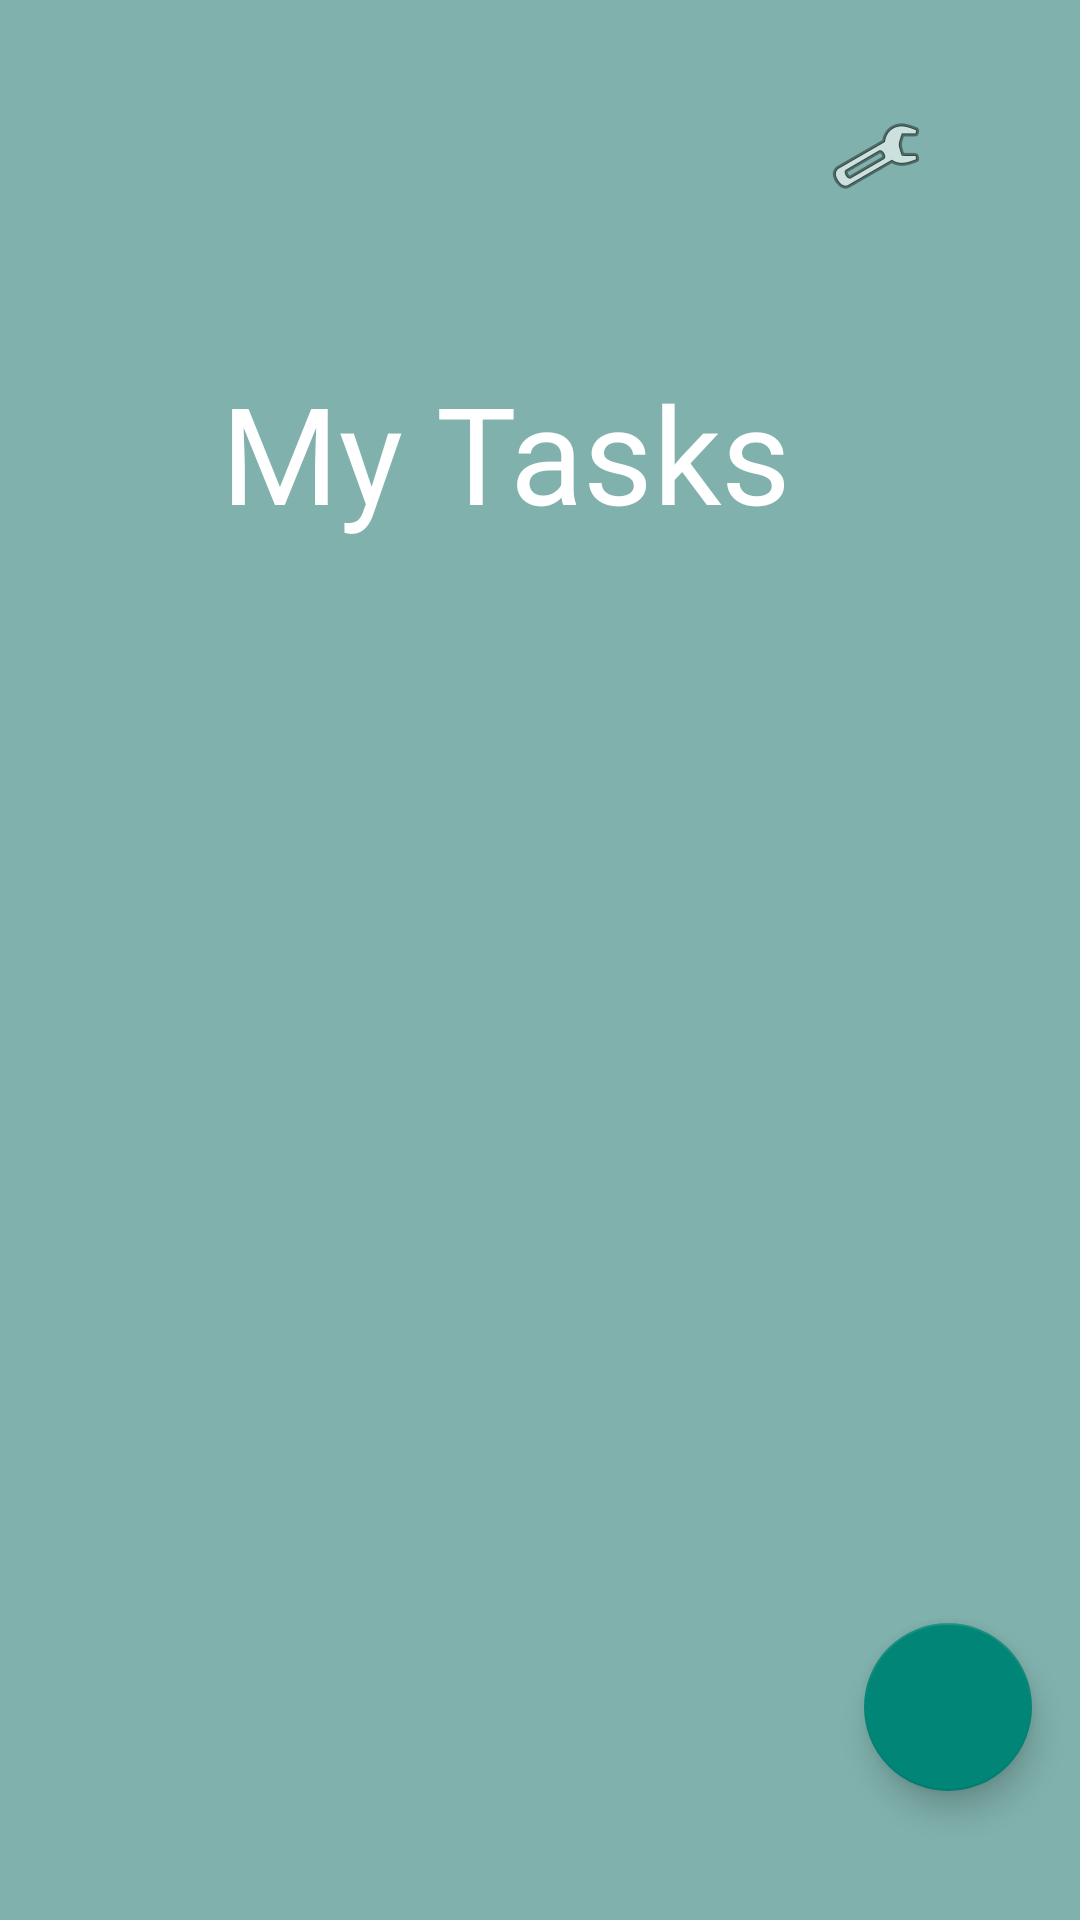

This screen was rendered from an Android layout file. Write that file and the resources it references.
<!-- AndroidManifest.xml: application theme Theme.Taskmaster -->
<!-- res/layout/activity_main.xml -->
<?xml version="1.0" encoding="utf-8"?>
<androidx.constraintlayout.widget.ConstraintLayout xmlns:android="http://schemas.android.com/apk/res/android"
    xmlns:app="http://schemas.android.com/apk/res-auto"
    xmlns:tools="http://schemas.android.com/tools"
    android:layout_width="match_parent"
    android:layout_height="match_parent"
    tools:context=".activity.HomeActivity"
    android:background="@color/teal_200"
    >

    <TextView
        android:id="@+id/textView5"
        android:layout_width="213dp"
        android:layout_height="63dp"
        android:text="@string/my_tasks"
        android:textAppearance="@style/TextAppearance.AppCompat.Display2"
        android:textColor="#FFF"
        app:layout_constraintBottom_toBottomOf="parent"

        app:layout_constraintEnd_toEndOf="parent"
        app:layout_constraintStart_toStartOf="parent"
        app:layout_constraintTop_toTopOf="parent"
        app:layout_constraintVertical_bias="0.209" />

    <ImageView
        android:id="@+id/userSettingsImage"
        android:layout_width="wrap_content"
        android:layout_height="wrap_content"
        android:layout_marginTop="36dp"
        android:layout_marginEnd="52dp"
        app:layout_constraintEnd_toEndOf="parent"
        app:layout_constraintTop_toTopOf="parent"
        app:srcCompat="@android:drawable/ic_menu_manage" />

    <TextView
        android:id="@+id/textHomeUsernameView"
        android:layout_width="wrap_content"
        android:layout_height="wrap_content"
        android:layout_marginStart="28dp"
        android:layout_marginTop="28dp"
        android:textColor="#FFF"
        app:layout_constraintStart_toStartOf="parent"
        app:layout_constraintTop_toTopOf="parent" />

    <androidx.recyclerview.widget.RecyclerView
        android:id="@+id/homeTaskRecycleView"
        android:layout_width="301dp"
        android:layout_height="220dp"
        android:layout_marginTop="36dp"
        android:textColor="#FFF"
        app:layout_constraintEnd_toEndOf="parent"
        app:layout_constraintStart_toStartOf="parent"
        app:layout_constraintTop_toBottomOf="@+id/textView5" />

    <com.google.android.material.floatingactionbutton.FloatingActionButton
        android:id="@+id/buttonAddTask"
        android:layout_width="wrap_content"
        android:layout_height="wrap_content"
        android:layout_gravity="end|bottom"
        android:layout_margin="16dp"
        android:layout_marginStart="16dp"
        android:layout_marginEnd="339dp"
        android:contentDescription="@string/add_task"
        android:src="@drawable/ic_baseline_add_24"
        app:layout_constraintBottom_toBottomOf="parent"
        app:layout_constraintEnd_toEndOf="parent"
        app:layout_constraintHorizontal_bias="1.0"
        app:layout_constraintStart_toStartOf="parent"
        app:layout_constraintTop_toTopOf="parent"
        app:layout_constraintVertical_bias="0.951" />


</androidx.constraintlayout.widget.ConstraintLayout>
<!-- resources referenced by this layout -->
<resources>
  <color name="teal_200">#80B1AC</color>
  <string name="add_task">Add Task</string>
  <string name="my_tasks">My Tasks</string>
  <style name="Theme.Taskmaster" parent="Theme.AppCompat.DayNight.DarkActionBar">
          
          <item name="colorPrimary">#2F0073</item>
          <item name="colorPrimaryVariant">#4C00F8</item>
          <item name="colorOnPrimary">@color/white</item>
          
          <item name="colorSecondary">@color/teal_200</item>
          <item name="colorSecondaryVariant">@color/teal_700</item>
          <item name="colorOnSecondary">@color/black</item>
          
          <item name="android:statusBarColor" tools:targetApi="l">?attr/colorPrimaryVariant</item>
          
      </style>
  <color name="white">#FFFFFFFF</color>
  <color name="teal_700">#70DCDB</color>
  <color name="black">#FF000000</color>
</resources>
